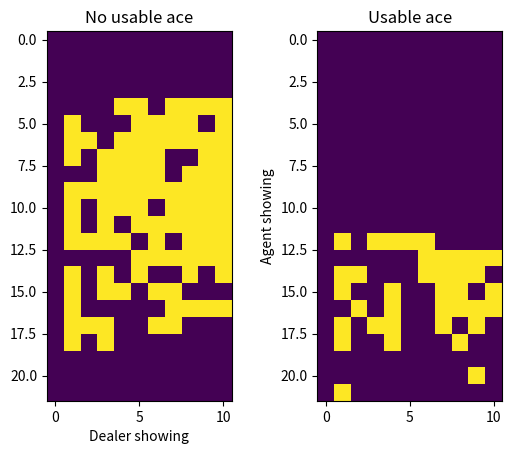

Write the Python code that produced this figure.
import numpy as np

def make_decks():
	card_types = [1,2,3,4,5,6,7,8,9,10,10,10,10]
	new_deck = []
	for j in range(4):
		new_deck.extend(card_types)
	np.random.shuffle(new_deck)
	return new_deck

def get_ace_values(temp_list):
    sum_array = np.zeros((2**len(temp_list), len(temp_list)))
    for i in range(len(temp_list)):
        n = len(temp_list) - i
        half_len = int(2**n * 0.5)
        for rep in range(int(sum_array.shape[0]/half_len/2)):
            sum_array[rep*2**n : rep*2**n+half_len, i]=1
            sum_array[rep*2**n+half_len : rep*2**n+half_len*2, i]=11
    return list(set([int(s) for s in np.sum(sum_array, axis=1) if s<=21]))

def ace_values(num_aces):
    temp_list = []
    for i in range(num_aces):
        temp_list.append([1,11])
    return get_ace_values(temp_list)

def count_aces(hand):
	aces = 0
	total = 0
	for card in hand:
		if card != 1:
			total += card
		else:
			aces += 1
	return aces, total

def total_up(hand):
	aces, total = count_aces(hand)
	ace_value_list = ace_values(aces)
	final_totals = [i+total for i in ace_value_list if i+total<=21]
	if final_totals == []:
		return min(ace_value_list) + total
	else:
		return max(final_totals)

def deal(deck):
	return [deck.pop() for i in range(2)]

def hit(hand, deck):
	hand.append(deck.pop())

def usable_ace(hand):
	if count_aces(hand)[0] > 0:
		return 1
	else:
		return 0

def bust(hand):
	if total_up(hand) > 21:
		return True
	else:
		return False

def update_state(agent_hand, dealer_hand):
	return usable_ace(agent_hand), total_up(agent_hand), dealer_hand[0]

def generate_episode(pi, epsilon=0.4):
	p_random_a = 1 - epsilon + epsilon/2
	
	deck = make_decks()
	agent_hand = deal(deck)

	dealer_showing = 0
	dealer_hand = deal(deck)
	state = update_state(agent_hand, dealer_hand)

	states = [state]
	actions = []
	rewards = []

	done = False
	while not done:
		## Agent turn:
		while True:
			if np.random.random() > p_random_a:
				action = np.random.randint(2)
			else:
				action = pi[state[0]][state[1]][state[2]]

			actions.append(action)
			## Player action
			if action == 1:
				hit(agent_hand, deck)
				if bust(agent_hand):
					rewards.append(-1)
					done = True
					## We do not append state here because the agent will not be making
					## additional actions this turn
					## END OF EPISODE
					return states, actions, rewards
				else:
					rewards.append(0)
					state = update_state(agent_hand, dealer_hand)
					states.append(state)
			else:
				break

		## Dealer turn
		while True:
			## Dealer hits if total < 13
			if total_up(dealer_hand) < 13:
				hit(dealer_hand, deck)
				if bust(dealer_hand):
					rewards.append(1)
					done = True
					return states, actions, rewards
			else:
				if total_up(dealer_hand) < total_up(agent_hand):
					rewards.append(1)
				elif total_up(dealer_hand) == total_up(agent_hand):
					rewards.append(0)
				else:
					rewards.append(-1)
				return states, actions, rewards
	return states, actions, rewards

def train(gamma=0.5,l_r=0.1, episodes=2000):
	q_table = np.ones((2,22,11,2)) ## Usable aces, player hand, dealer showing, actions
	pi = np.zeros((2, 22, 11)) ## Usable aces, player hand, dealer showing
	for episode in range(episodes):
		states, actions, rewards = generate_episode(pi)
		G = 0
		for i in range(len(states)-1, -1, -1):
			G = gamma*G + rewards[i]
			## Using update rule
			Q_St_At = q_table[states[i][0]][states[i][1]][states[i][2]][int(actions[i])]
			q_table[states[i][0]][states[i][1]][states[i][2]][int(actions[i])] = Q_St_At + l_r*(G - Q_St_At)
			## A = greedy action
			A = np.argmax(q_table[states[i][0]][states[i][1]][states[i][2]])
			pi[states[i][0]][states[i][1]][states[i][2]] = A
	return q_table, pi

import matplotlib.pyplot as plt
def plotPI_(pi_):
	ax1=plt.subplot(121)
	ax2=plt.subplot(122)

	ax1.imshow(pi_[0])
	ax1.set_title("No usable ace")
	ax1.set_xlabel("Dealer showing")
	ax2.set_ylabel("Agent showing")

	ax2.imshow(pi_[1])
	ax2.set_title("Usable ace")
	ax1.set_xlabel("Dealer showing")
	ax2.set_ylabel("Agent showing")
	plt.show()

if __name__ == "__main__":

	q_, pi_ = train()
	plotPI_(pi_)
	